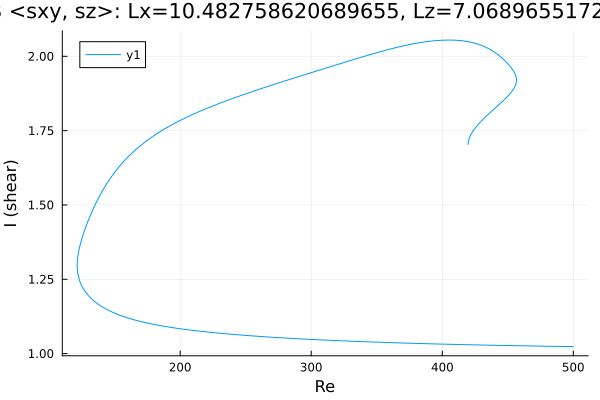

The data file committed next to this chart (first rows):
Re, shear
419.7, 1.704
419.7, 1.704
419.7, 1.704
419.7, 1.704
419.7, 1.704
419.7, 1.704
419.7, 1.704
419.7, 1.704
419.7, 1.706
419.7, 1.707
419.8, 1.71
420.5, 1.723
421.9, 1.737
423.3, 1.748
424.7, 1.756
426.2, 1.764
427.6, 1.772
429, 1.778
430.4, 1.785
431.8, 1.791
433.2, 1.797
434.6, 1.803
436.1, 1.809
437.5, 1.814
438.9, 1.82
440.3, 1.826
441.7, 1.831
443.1, 1.837
444.5, 1.842
446, 1.848
447.4, 1.854
448.8, 1.86
450.2, 1.867
451.6, 1.874
453, 1.881
454.1, 1.888
454.8, 1.893
455.4, 1.898
455.7, 1.901
456, 1.904
456.2, 1.907
456.3, 1.909
456.4, 1.911
456.5, 1.912
456.5, 1.913
456.5, 1.914
456.6, 1.915
456.6, 1.916
456.6, 1.917
456.6, 1.917
456.6, 1.918
456.6, 1.918
456.6, 1.918
456.6, 1.918
456.6, 1.919
456.6, 1.919
456.6, 1.919
456.6, 1.919
456.6, 1.919
456.6, 1.919
... 593 more rows
